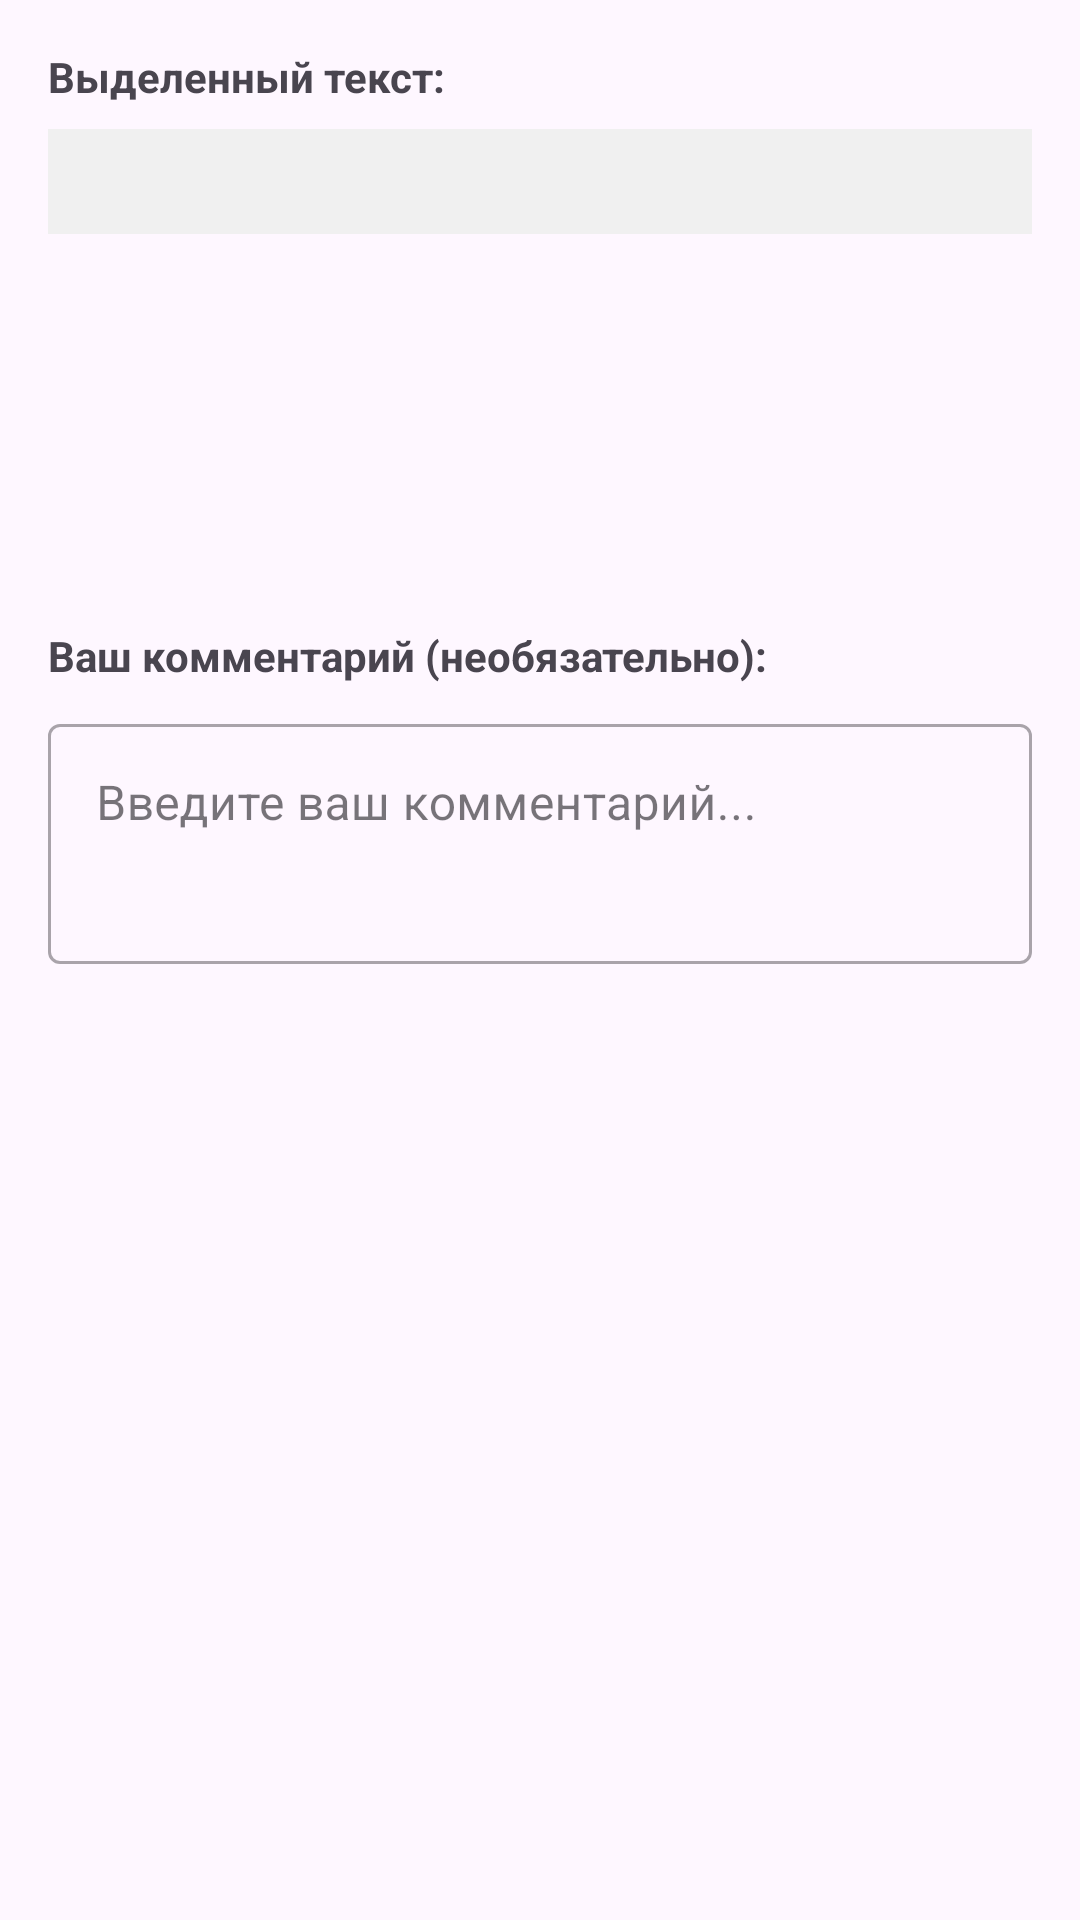

Here is an Android app screen rendered from its layout file. Give the layout XML and the strings, colors and styles it references.
<!-- AndroidManifest.xml: application theme AppTheme -->
<!-- res/layout/dialog_send_to_notes.xml -->
<?xml version="1.0" encoding="utf-8"?>
<LinearLayout xmlns:android="http://schemas.android.com/apk/res/android"
    android:layout_width="match_parent"
    android:layout_height="wrap_content"
    android:orientation="vertical"
    android:padding="16dp">

    <TextView
        android:layout_width="match_parent"
        android:layout_height="wrap_content"
        android:text="Выделенный текст:"
        android:textStyle="bold"
        android:layout_marginBottom="8dp" />

    
    <ScrollView
        android:layout_width="match_parent"
        android:layout_height="150dp"
        android:layout_marginBottom="16dp">

        <TextView
            android:id="@+id/selected_text_preview"
            android:layout_width="match_parent"
            android:layout_height="wrap_content"
            android:padding="8dp"
            android:background="#f0f0f0"
            android:textSize="14sp"
            android:isScrollContainer="true" />

    </ScrollView>

    <TextView
        android:layout_width="match_parent"
        android:layout_height="wrap_content"
        android:text="Ваш комментарий (необязательно):"
        android:textStyle="bold"
        android:layout_marginBottom="8dp" />

    <com.google.android.material.textfield.TextInputLayout
        android:layout_width="match_parent"
        android:layout_height="wrap_content"
        style="@style/Widget.MaterialComponents.TextInputLayout.OutlinedBox">

        <com.google.android.material.textfield.TextInputEditText
            android:id="@+id/note_content"
            android:layout_width="match_parent"
            android:layout_height="wrap_content"
            android:inputType="textMultiLine"
            android:minHeight="80dp"
            android:maxHeight="120dp"
            android:gravity="top"
            android:hint="Введите ваш комментарий..." />

    </com.google.android.material.textfield.TextInputLayout>

</LinearLayout>
<!-- resources referenced by this layout -->
<resources>
  <style name="AppTheme" parent="Theme.Material3.DayNight">
  
      </style>
</resources>
